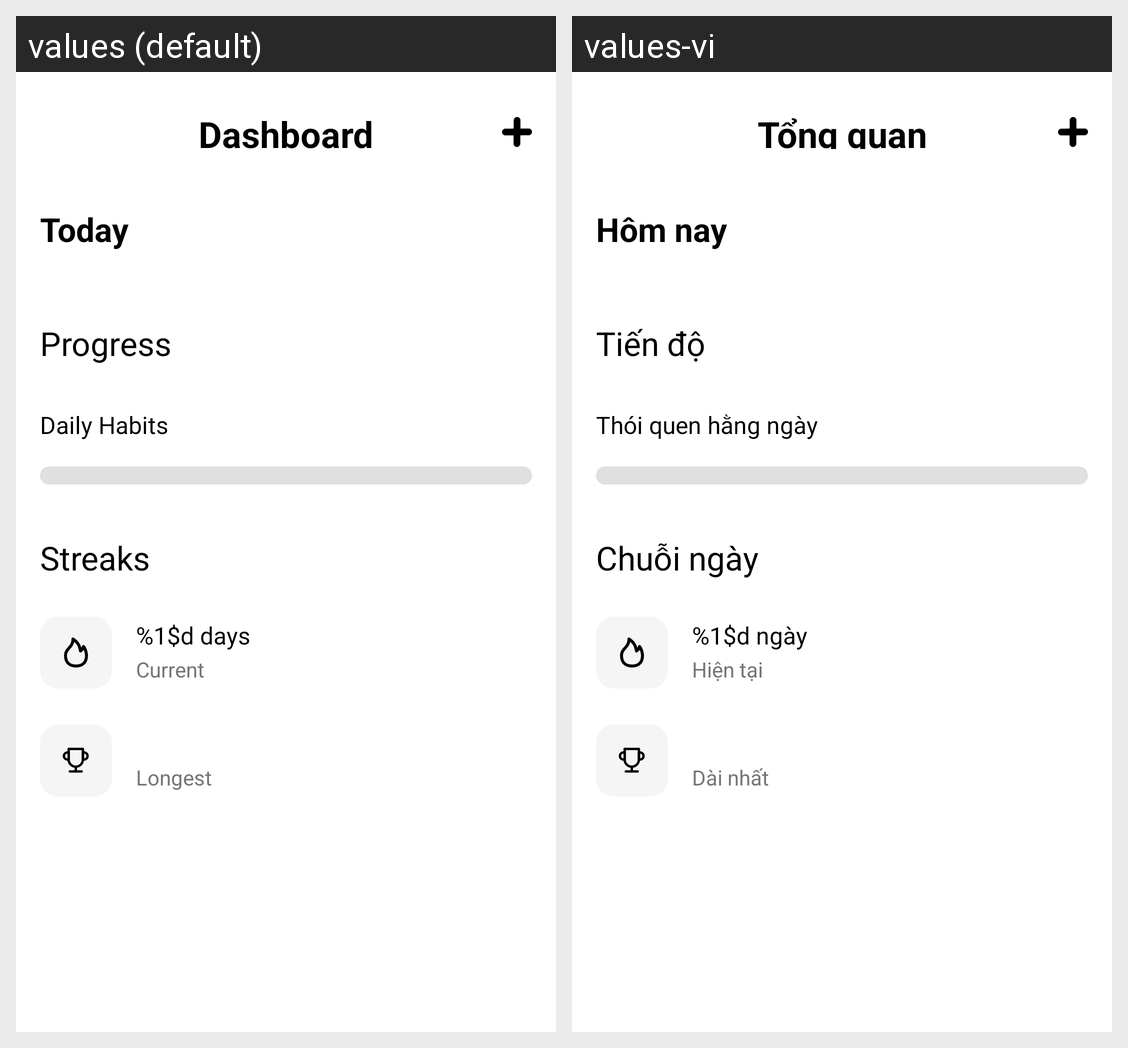

The Android screen above is rendered under two locales of the same app. Produce the string resources it draws, with the default and per-locale values.
Android screen res/layout/fragment_home.xml rendered under 2 locales, left to right: values (default), values-vi. Device: Nexus 5 (rendered at 1080×1920; each locale shown at half size, 540×960, under a caption strip naming it); theme Theme.HabitTracker.
Strings drawn on this screen, with the default value and each locale's value (text and hints the layout hard-codes, and strings that could not be matched under every locale, appear in the picture but are not listed):

home_dashboard
  values: Dashboard
  values-vi: Tổng quan

home_today
  values: Today
  values-vi: Hôm nay

home_progress
  values: Progress
  values-vi: Tiến độ

home_daily_habits
  values: Daily Habits
  values-vi: Thói quen hằng ngày

home_streaks
  values: Streaks
  values-vi: Chuỗi ngày

days_format
  values: %1$d days
  values-vi: %1$d ngày

home_current
  values: Current
  values-vi: Hiện tại

home_longest
  values: Longest
  values-vi: Dài nhất
